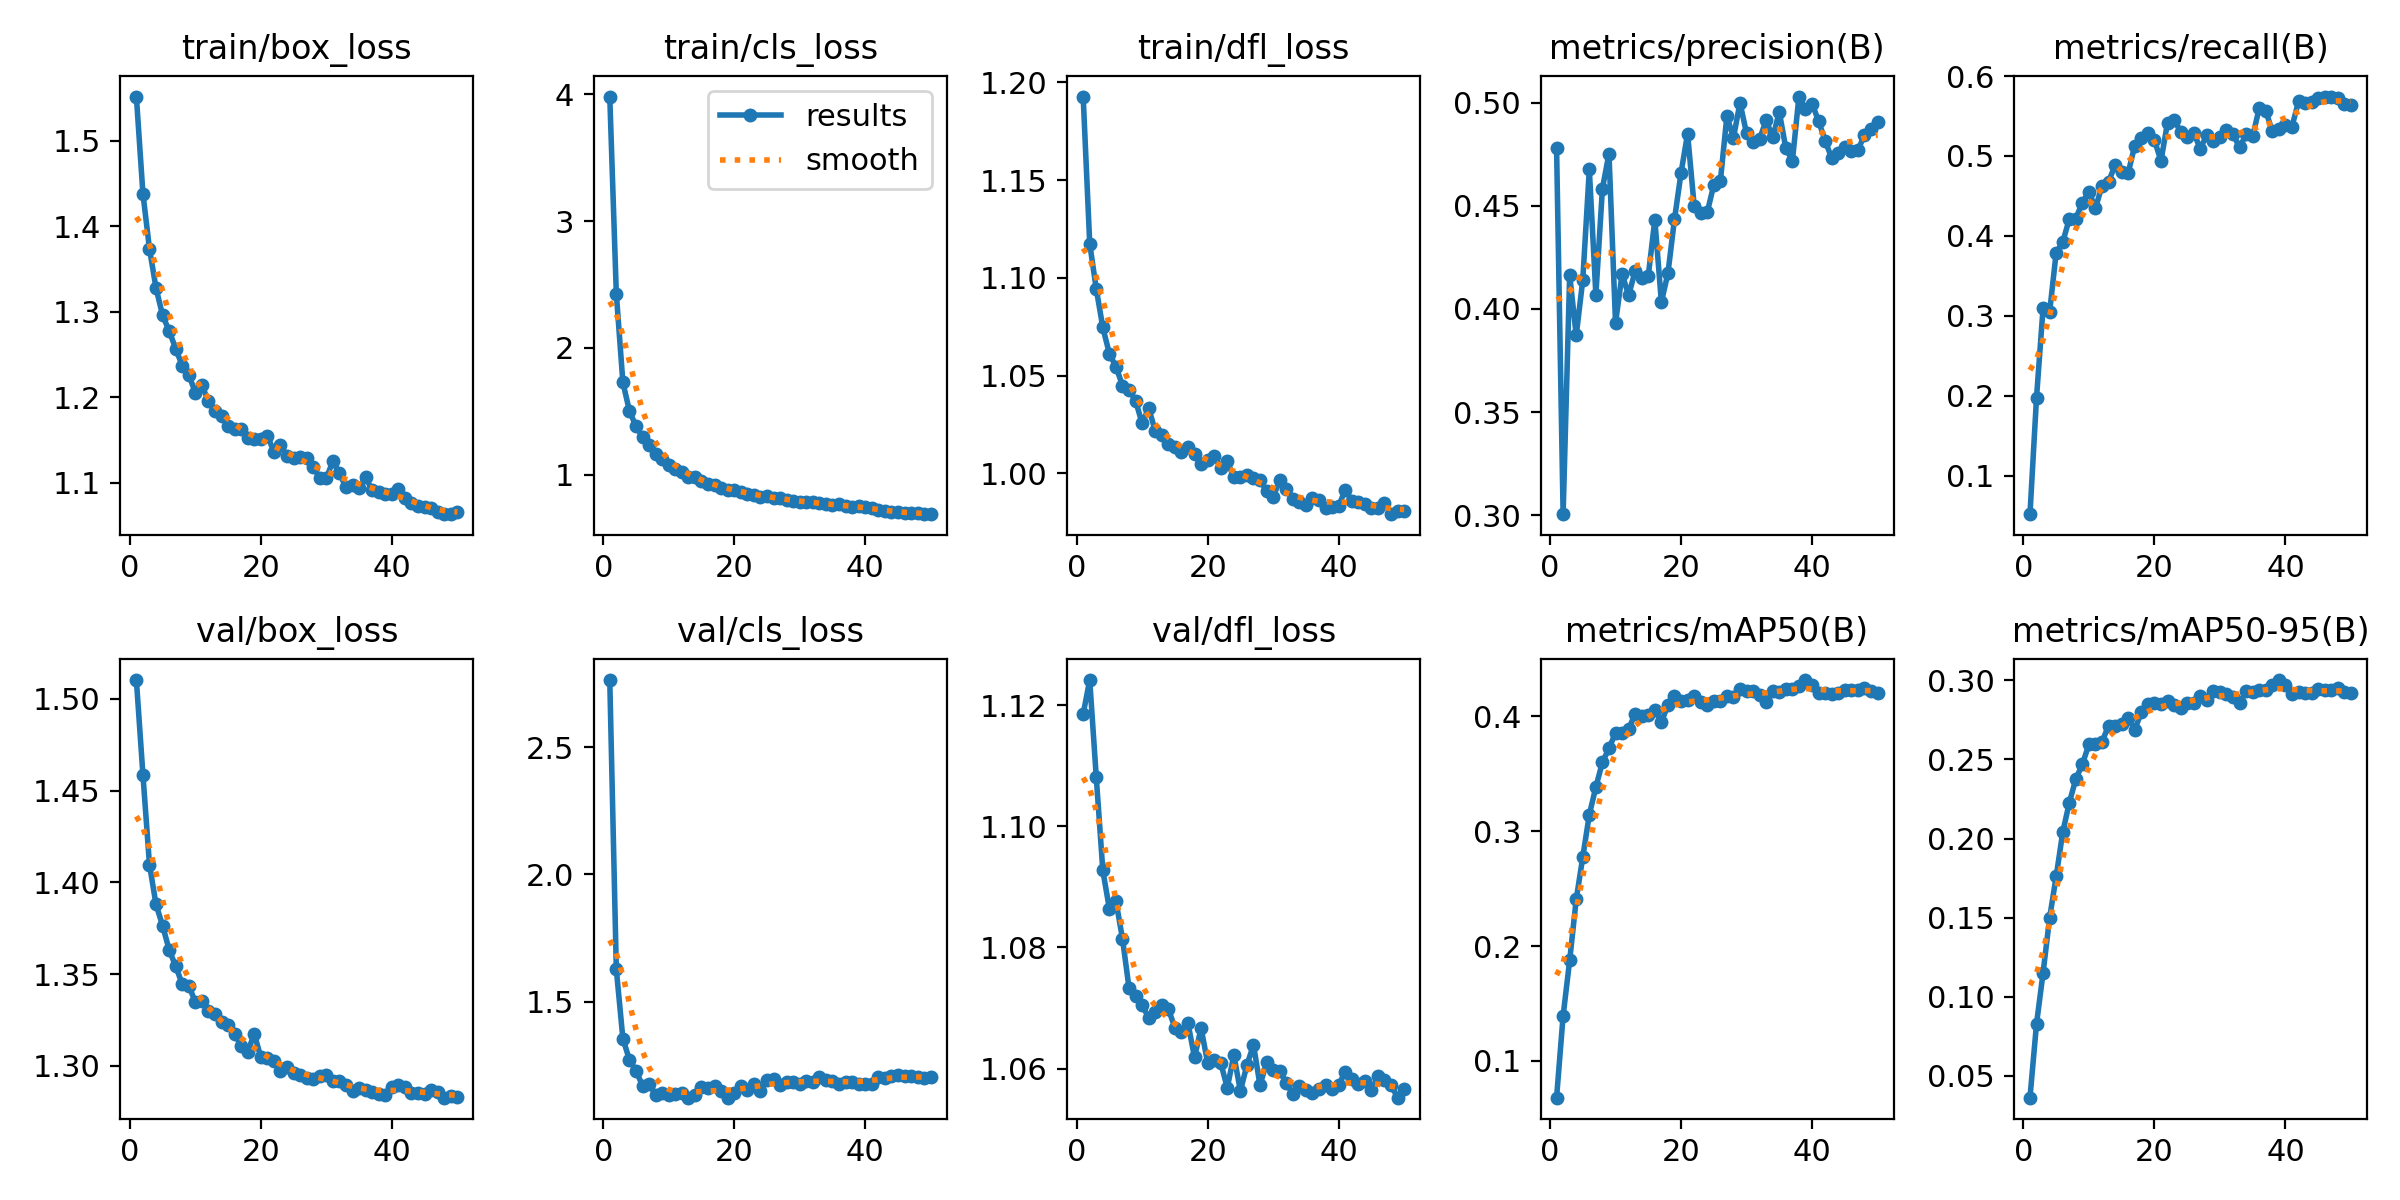

The data file committed next to this chart (first rows):
epoch, time, train/box_loss, train/cls_loss, train/dfl_loss, metrics/precision(B), metrics/recall(B), metrics/mAP50(B), metrics/mAP50-95(B), val/box_loss, val/cls_loss, val/dfl_loss, lr/pg0, lr/pg1, lr/pg2, lr/pg3, lr/pg4, lr/pg5, lr/pg6, lr/pg7
1, 83.98, 1.552, 3.983, 1.193, 0.4779, 0.05173, 0.06803, 0.03621, 1.51, 2.764, 1.119, 0.0006231, 0.0002077, 0.0006231, 0.0002077, 0.0006231, 0.0002077, 0.0006231, 0.0002077
2, 145, 1.438, 2.428, 1.118, 0.3006, 0.1976, 0.1394, 0.08286, 1.459, 1.627, 1.124, 0.001223, 0.0004078, 0.001223, 0.0004078, 0.001223, 0.0004078, 0.001223, 0.0004078
3, 203.4, 1.374, 1.727, 1.094, 0.4164, 0.3098, 0.1875, 0.1151, 1.41, 1.354, 1.108, 0.001799, 0.0005996, 0.001799, 0.0005996, 0.001799, 0.0005996, 0.001799, 0.0005996
4, 259.9, 1.328, 1.503, 1.075, 0.3872, 0.3047, 0.2406, 0.1499, 1.388, 1.271, 1.093, 0.001764, 0.0005879, 0.001764, 0.0005879, 0.001764, 0.0005879, 0.001764, 0.0005879
5, 315.6, 1.296, 1.382, 1.061, 0.414, 0.3791, 0.2774, 0.176, 1.376, 1.228, 1.086, 0.001726, 0.0005755, 0.001726, 0.0005755, 0.001726, 0.0005755, 0.001726, 0.0005755
6, 370.6, 1.278, 1.296, 1.055, 0.4676, 0.392, 0.3144, 0.2039, 1.363, 1.169, 1.088, 0.001689, 0.0005631, 0.001689, 0.0005631, 0.001689, 0.0005631, 0.001689, 0.0005631
7, 425.9, 1.257, 1.23, 1.045, 0.4068, 0.4212, 0.3384, 0.2226, 1.354, 1.177, 1.081, 0.001652, 0.0005508, 0.001652, 0.0005508, 0.001652, 0.0005508, 0.001652, 0.0005508
8, 480.5, 1.237, 1.165, 1.043, 0.4583, 0.4217, 0.36, 0.2375, 1.345, 1.134, 1.073, 0.001615, 0.0005384, 0.001615, 0.0005384, 0.001615, 0.0005384, 0.001615, 0.0005384
9, 535.4, 1.227, 1.123, 1.037, 0.4752, 0.4418, 0.372, 0.247, 1.344, 1.141, 1.072, 0.001578, 0.000526, 0.001578, 0.000526, 0.001578, 0.000526, 0.001578, 0.000526
10, 591, 1.206, 1.072, 1.026, 0.3932, 0.4552, 0.3856, 0.2595, 1.335, 1.134, 1.07, 0.001541, 0.0005136, 0.001541, 0.0005136, 0.001541, 0.0005136, 0.001541, 0.0005136
11, 646.1, 1.214, 1.04, 1.033, 0.4168, 0.4346, 0.3857, 0.2595, 1.335, 1.135, 1.068, 0.001504, 0.0005012, 0.001504, 0.0005012, 0.001504, 0.0005012, 0.001504, 0.0005012
12, 700.8, 1.196, 1.02, 1.022, 0.4066, 0.4628, 0.389, 0.2611, 1.33, 1.142, 1.069, 0.001467, 0.0004889, 0.001467, 0.0004889, 0.001467, 0.0004889, 0.001467, 0.0004889
13, 755.2, 1.184, 0.9826, 1.02, 0.4184, 0.4677, 0.4021, 0.2714, 1.328, 1.122, 1.071, 0.001429, 0.0004765, 0.001429, 0.0004765, 0.001429, 0.0004765, 0.001429, 0.0004765
14, 809.1, 1.179, 0.9781, 1.015, 0.4148, 0.4888, 0.4, 0.2709, 1.324, 1.132, 1.07, 0.001392, 0.0004641, 0.001392, 0.0004641, 0.001392, 0.0004641, 0.001392, 0.0004641
15, 863.5, 1.167, 0.9462, 1.013, 0.416, 0.4795, 0.4014, 0.2727, 1.322, 1.162, 1.067, 0.001355, 0.0004518, 0.001355, 0.0004518, 0.001355, 0.0004518, 0.001355, 0.0004518
16, 917.9, 1.164, 0.9278, 1.011, 0.4432, 0.4792, 0.4056, 0.276, 1.317, 1.162, 1.066, 0.001318, 0.0004394, 0.001318, 0.0004394, 0.001318, 0.0004394, 0.001318, 0.0004394
17, 974.8, 1.163, 0.9142, 1.013, 0.4033, 0.5131, 0.3949, 0.2688, 1.311, 1.167, 1.067, 0.001281, 0.000427, 0.001281, 0.000427, 0.001281, 0.000427, 0.001281, 0.000427
18, 1032, 1.153, 0.8932, 1.01, 0.4173, 0.5226, 0.4098, 0.28, 1.308, 1.149, 1.062, 0.001244, 0.0004146, 0.001244, 0.0004146, 0.001244, 0.0004146, 0.001244, 0.0004146
19, 1087, 1.151, 0.8811, 1.005, 0.4434, 0.5288, 0.4179, 0.2849, 1.317, 1.122, 1.067, 0.001207, 0.0004022, 0.001207, 0.0004022, 0.001207, 0.0004022, 0.001207, 0.0004022
20, 1141, 1.151, 0.8819, 1.007, 0.4659, 0.5197, 0.4135, 0.2856, 1.305, 1.142, 1.061, 0.00117, 0.0003899, 0.00117, 0.0003899, 0.00117, 0.0003899, 0.00117, 0.0003899
21, 1195, 1.155, 0.8617, 1.009, 0.4849, 0.494, 0.4143, 0.2852, 1.304, 1.168, 1.061, 0.001133, 0.0003775, 0.001133, 0.0003775, 0.001133, 0.0003775, 0.001133, 0.0003775
22, 1250, 1.136, 0.8462, 1.003, 0.4501, 0.5418, 0.4179, 0.2873, 1.303, 1.151, 1.061, 0.001095, 0.0003651, 0.001095, 0.0003651, 0.001095, 0.0003651, 0.001095, 0.0003651
23, 1304, 1.145, 0.841, 1.006, 0.4467, 0.5453, 0.4122, 0.2847, 1.297, 1.175, 1.057, 0.001058, 0.0003527, 0.001058, 0.0003527, 0.001058, 0.0003527, 0.001058, 0.0003527
24, 1357, 1.131, 0.8263, 0.998, 0.4468, 0.5305, 0.41, 0.2824, 1.299, 1.149, 1.062, 0.001021, 0.0003404, 0.001021, 0.0003404, 0.001021, 0.0003404, 0.001021, 0.0003404
25, 1412, 1.129, 0.8327, 0.9982, 0.4601, 0.5234, 0.4134, 0.2856, 1.296, 1.192, 1.056, 0.000984, 0.000328, 0.000984, 0.000328, 0.000984, 0.000328, 0.000984, 0.000328
26, 1466, 1.13, 0.814, 0.9991, 0.4618, 0.5288, 0.4129, 0.2854, 1.295, 1.195, 1.061, 0.0009469, 0.0003156, 0.0009469, 0.0003156, 0.0009469, 0.0003156, 0.0009469, 0.0003156
27, 1520, 1.129, 0.8169, 0.9976, 0.4934, 0.5093, 0.418, 0.2902, 1.293, 1.172, 1.064, 0.0009097, 0.0003033, 0.0009097, 0.0003033, 0.0009097, 0.0003033, 0.0009097, 0.0003033
28, 1574, 1.119, 0.8024, 0.9966, 0.4829, 0.5263, 0.4166, 0.2874, 1.293, 1.184, 1.057, 0.0008726, 0.0002909, 0.0008726, 0.0002909, 0.0008726, 0.0002909, 0.0008726, 0.0002909
29, 1628, 1.105, 0.7893, 0.991, 0.4999, 0.5182, 0.4237, 0.2934, 1.294, 1.185, 1.061, 0.0008355, 0.0002785, 0.0008355, 0.0002785, 0.0008355, 0.0002785, 0.0008355, 0.0002785
30, 1682, 1.106, 0.7834, 0.988, 0.4851, 0.5237, 0.4219, 0.2928, 1.295, 1.178, 1.06, 0.0007984, 0.0002661, 0.0007984, 0.0002661, 0.0007984, 0.0002661, 0.0007984, 0.0002661
31, 1737, 1.125, 0.7864, 0.9964, 0.4809, 0.5324, 0.4219, 0.2915, 1.292, 1.188, 1.06, 0.0007612, 0.0002538, 0.0007612, 0.0002538, 0.0007612, 0.0002538, 0.0007612, 0.0002538
32, 1790, 1.111, 0.7802, 0.9922, 0.4824, 0.5273, 0.4184, 0.2898, 1.292, 1.182, 1.058, 0.0007241, 0.0002414, 0.0007241, 0.0002414, 0.0007241, 0.0002414, 0.0007241, 0.0002414
33, 1844, 1.095, 0.7745, 0.9868, 0.4915, 0.5107, 0.4127, 0.2857, 1.29, 1.205, 1.056, 0.000687, 0.000229, 0.000687, 0.000229, 0.000687, 0.000229, 0.000687, 0.000229
34, 1898, 1.098, 0.7709, 0.9856, 0.4831, 0.5269, 0.4218, 0.293, 1.286, 1.191, 1.057, 0.0006499, 0.0002166, 0.0006499, 0.0002166, 0.0006499, 0.0002166, 0.0006499, 0.0002166
35, 1953, 1.094, 0.756, 0.9839, 0.4954, 0.525, 0.4208, 0.2924, 1.288, 1.188, 1.056, 0.0006128, 0.0002043, 0.0006128, 0.0002043, 0.0006128, 0.0002043, 0.0006128, 0.0002043
36, 2014, 1.107, 0.7651, 0.9872, 0.4778, 0.5597, 0.4239, 0.294, 1.287, 1.177, 1.056, 0.0005756, 0.0001919, 0.0005756, 0.0001919, 0.0005756, 0.0001919, 0.0005756, 0.0001919
37, 2069, 1.091, 0.7523, 0.9864, 0.4717, 0.5564, 0.4237, 0.2936, 1.286, 1.184, 1.057, 0.0005385, 0.0001795, 0.0005385, 0.0001795, 0.0005385, 0.0001795, 0.0005385, 0.0001795
38, 2124, 1.089, 0.7462, 0.9825, 0.5029, 0.5308, 0.426, 0.2967, 1.284, 1.185, 1.057, 0.0005014, 0.0001671, 0.0005014, 0.0001671, 0.0005014, 0.0001671, 0.0005014, 0.0001671
39, 2180, 1.087, 0.7507, 0.983, 0.4967, 0.5336, 0.4315, 0.3002, 1.284, 1.177, 1.057, 0.0004642, 0.0001547, 0.0004642, 0.0001547, 0.0004642, 0.0001547, 0.0004642, 0.0001547
40, 2238, 1.087, 0.7443, 0.9831, 0.4995, 0.5383, 0.4273, 0.2972, 1.288, 1.177, 1.057, 0.0004271, 0.0001424, 0.0004271, 0.0001424, 0.0004271, 0.0001424, 0.0004271, 0.0001424
41, 2325, 1.093, 0.7379, 0.9916, 0.491, 0.5368, 0.4205, 0.2916, 1.29, 1.175, 1.059, 0.00039, 0.00013, 0.00039, 0.00013, 0.00039, 0.00013, 0.00039, 0.00013
42, 2380, 1.082, 0.7218, 0.986, 0.4815, 0.5682, 0.4204, 0.2925, 1.288, 1.204, 1.058, 0.0003529, 0.0001176, 0.0003529, 0.0001176, 0.0003529, 0.0001176, 0.0003529, 0.0001176
43, 2433, 1.076, 0.7118, 0.9853, 0.4731, 0.5664, 0.4197, 0.2918, 1.285, 1.2, 1.057, 0.0003158, 0.0001052, 0.0003158, 0.0001052, 0.0003158, 0.0001052, 0.0003158, 0.0001052
44, 2487, 1.073, 0.7047, 0.9844, 0.4757, 0.5675, 0.4203, 0.2922, 1.285, 1.205, 1.058, 0.0002786, 9.2875e-05, 0.0002786, 9.2875e-05, 0.0002786, 9.2875e-05, 0.0002786, 9.2875e-05
45, 2540, 1.072, 0.7043, 0.9824, 0.4783, 0.5723, 0.4229, 0.2942, 1.284, 1.212, 1.056, 0.0002415, 8.05e-05, 0.0002415, 8.05e-05, 0.0002415, 8.05e-05, 0.0002415, 8.05e-05
46, 2595, 1.071, 0.6984, 0.9824, 0.4766, 0.5742, 0.4231, 0.2938, 1.287, 1.206, 1.059, 0.0002044, 6.8125e-05, 0.0002044, 6.8125e-05, 0.0002044, 6.8125e-05, 0.0002044, 6.8125e-05
47, 2650, 1.066, 0.6928, 0.985, 0.4769, 0.5744, 0.4232, 0.2937, 1.285, 1.207, 1.058, 0.0001672, 5.575e-05, 0.0001672, 5.575e-05, 0.0001672, 5.575e-05, 0.0001672, 5.575e-05
48, 2704, 1.064, 0.6933, 0.9791, 0.4843, 0.5724, 0.4243, 0.2952, 1.283, 1.203, 1.057, 0.0001301, 4.3375e-05, 0.0001301, 4.3375e-05, 0.0001301, 4.3375e-05, 0.0001301, 4.3375e-05
49, 2759, 1.064, 0.6874, 0.9807, 0.4874, 0.5654, 0.4222, 0.2928, 1.284, 1.2, 1.055, 9.3e-05, 3.1e-05, 9.3e-05, 3.1e-05, 9.3e-05, 3.1e-05, 9.3e-05, 3.1e-05
50, 2813, 1.066, 0.691, 0.9809, 0.4905, 0.5637, 0.4206, 0.2918, 1.283, 1.202, 1.057, 5.5875e-05, 1.8625e-05, 5.5875e-05, 1.8625e-05, 5.5875e-05, 1.8625e-05, 5.5875e-05, 1.8625e-05
